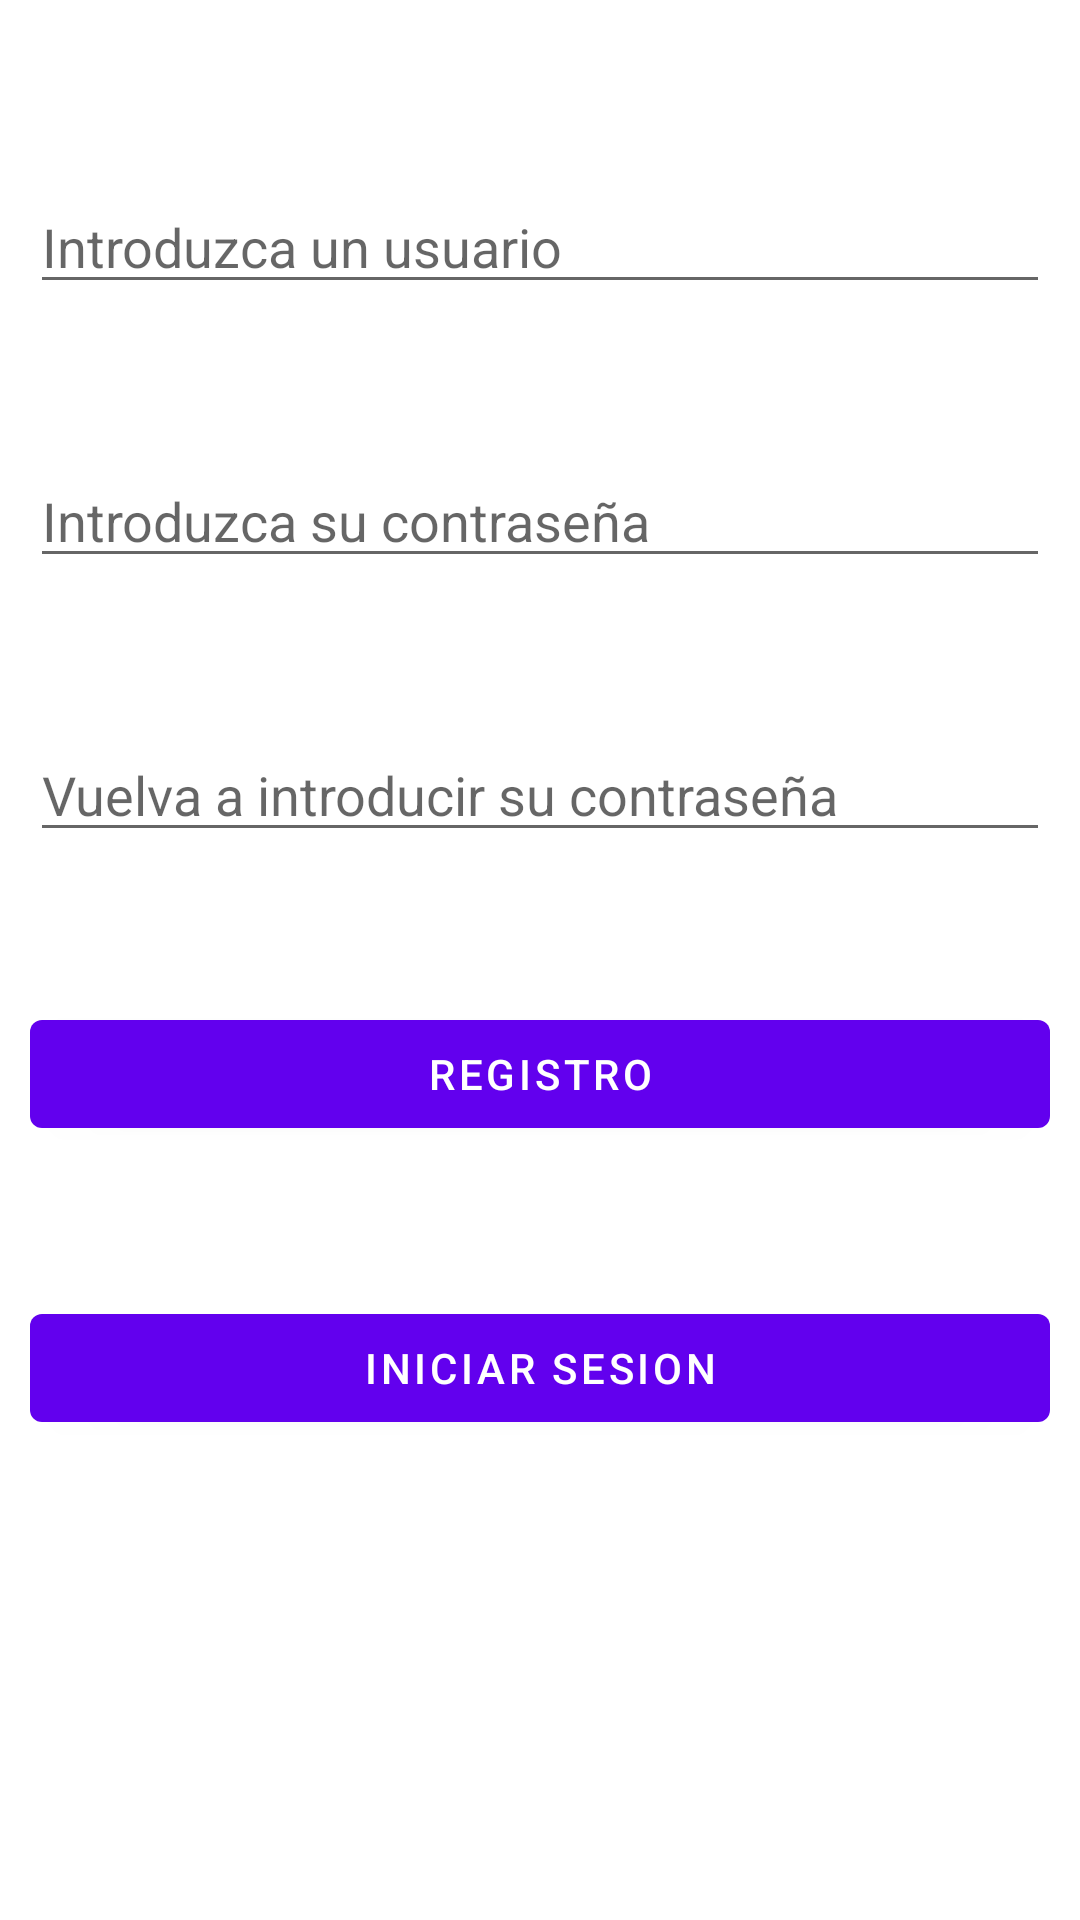

Android layout source for this screen:
<!-- AndroidManifest.xml: application theme Theme.KoTions -->
<!-- res/layout/activity_principal.xml -->
<?xml version="1.0" encoding="utf-8"?>
<RelativeLayout xmlns:android="http://schemas.android.com/apk/res/android"
    xmlns:app="http://schemas.android.com/apk/res-auto"
    xmlns:tools="http://schemas.android.com/tools"
    android:layout_width="match_parent"
    android:layout_height="match_parent"
    android:padding ="10dp"
    tools:context=".PrincipalActivity">

    <EditText
        android:id="@+id/usuario"
        android:layout_width="match_parent"
        android:layout_height="wrap_content"
        android:layout_marginTop="50dp"
        android:hint="Introduzca un usuario" />

    <EditText
        android:id="@+id/contrasenya"
        android:layout_width="match_parent"
        android:layout_height="wrap_content"
        android:layout_below="@+id/usuario"
        android:layout_marginTop="50dp"
        android:hint="Introduzca su contraseña" />

    <EditText
        android:id="@+id/contrasenya2"
        android:layout_width="match_parent"
        android:layout_height="wrap_content"
        android:layout_below="@+id/contrasenya"
        android:layout_marginTop="50dp"
        android:hint="Vuelva a introducir su contraseña" />

    <Button
        android:id="@+id/btnregistro"
        android:layout_width="match_parent"
        android:layout_height="wrap_content"
        android:text="Registro"
        android:layout_marginTop="50dp"
        android:layout_below="@+id/contrasenya2"/>

    <Button
        android:id="@+id/btninicio"
        android:layout_width="match_parent"
        android:layout_height="wrap_content"
        android:text="Iniciar sesion"
        android:layout_marginTop="50dp"
        android:layout_below="@+id/btnregistro"/>


</RelativeLayout>
<!-- resources referenced by this layout -->
<resources>
  <style name="Theme.KoTions" parent="Theme.MaterialComponents.DayNight.DarkActionBar">
          
          <item name="colorPrimary">@color/purple_500</item>
          <item name="colorPrimaryVariant">@color/purple_700</item>
          <item name="colorOnPrimary">@color/white</item>
          
          <item name="colorSecondary">@color/teal_200</item>
          <item name="colorSecondaryVariant">@color/teal_700</item>
          <item name="colorOnSecondary">@color/black</item>
          
          <item name="android:statusBarColor" tools:targetApi="l">?attr/colorPrimaryVariant</item>
          
      </style>
  <!-- not gathered from this repository: default colours our renderer supplied (Android Studio template values) -->
  <color name="purple_500">#FF6200EE</color>
  <color name="purple_700">#FF3700B3</color>
  <color name="teal_200">#FF03DAC5</color>
  <color name="teal_700">#FF018786</color>
  <color name="black">#FF000000</color>
  <color name="white">#FFFFFFFF</color>
</resources>
